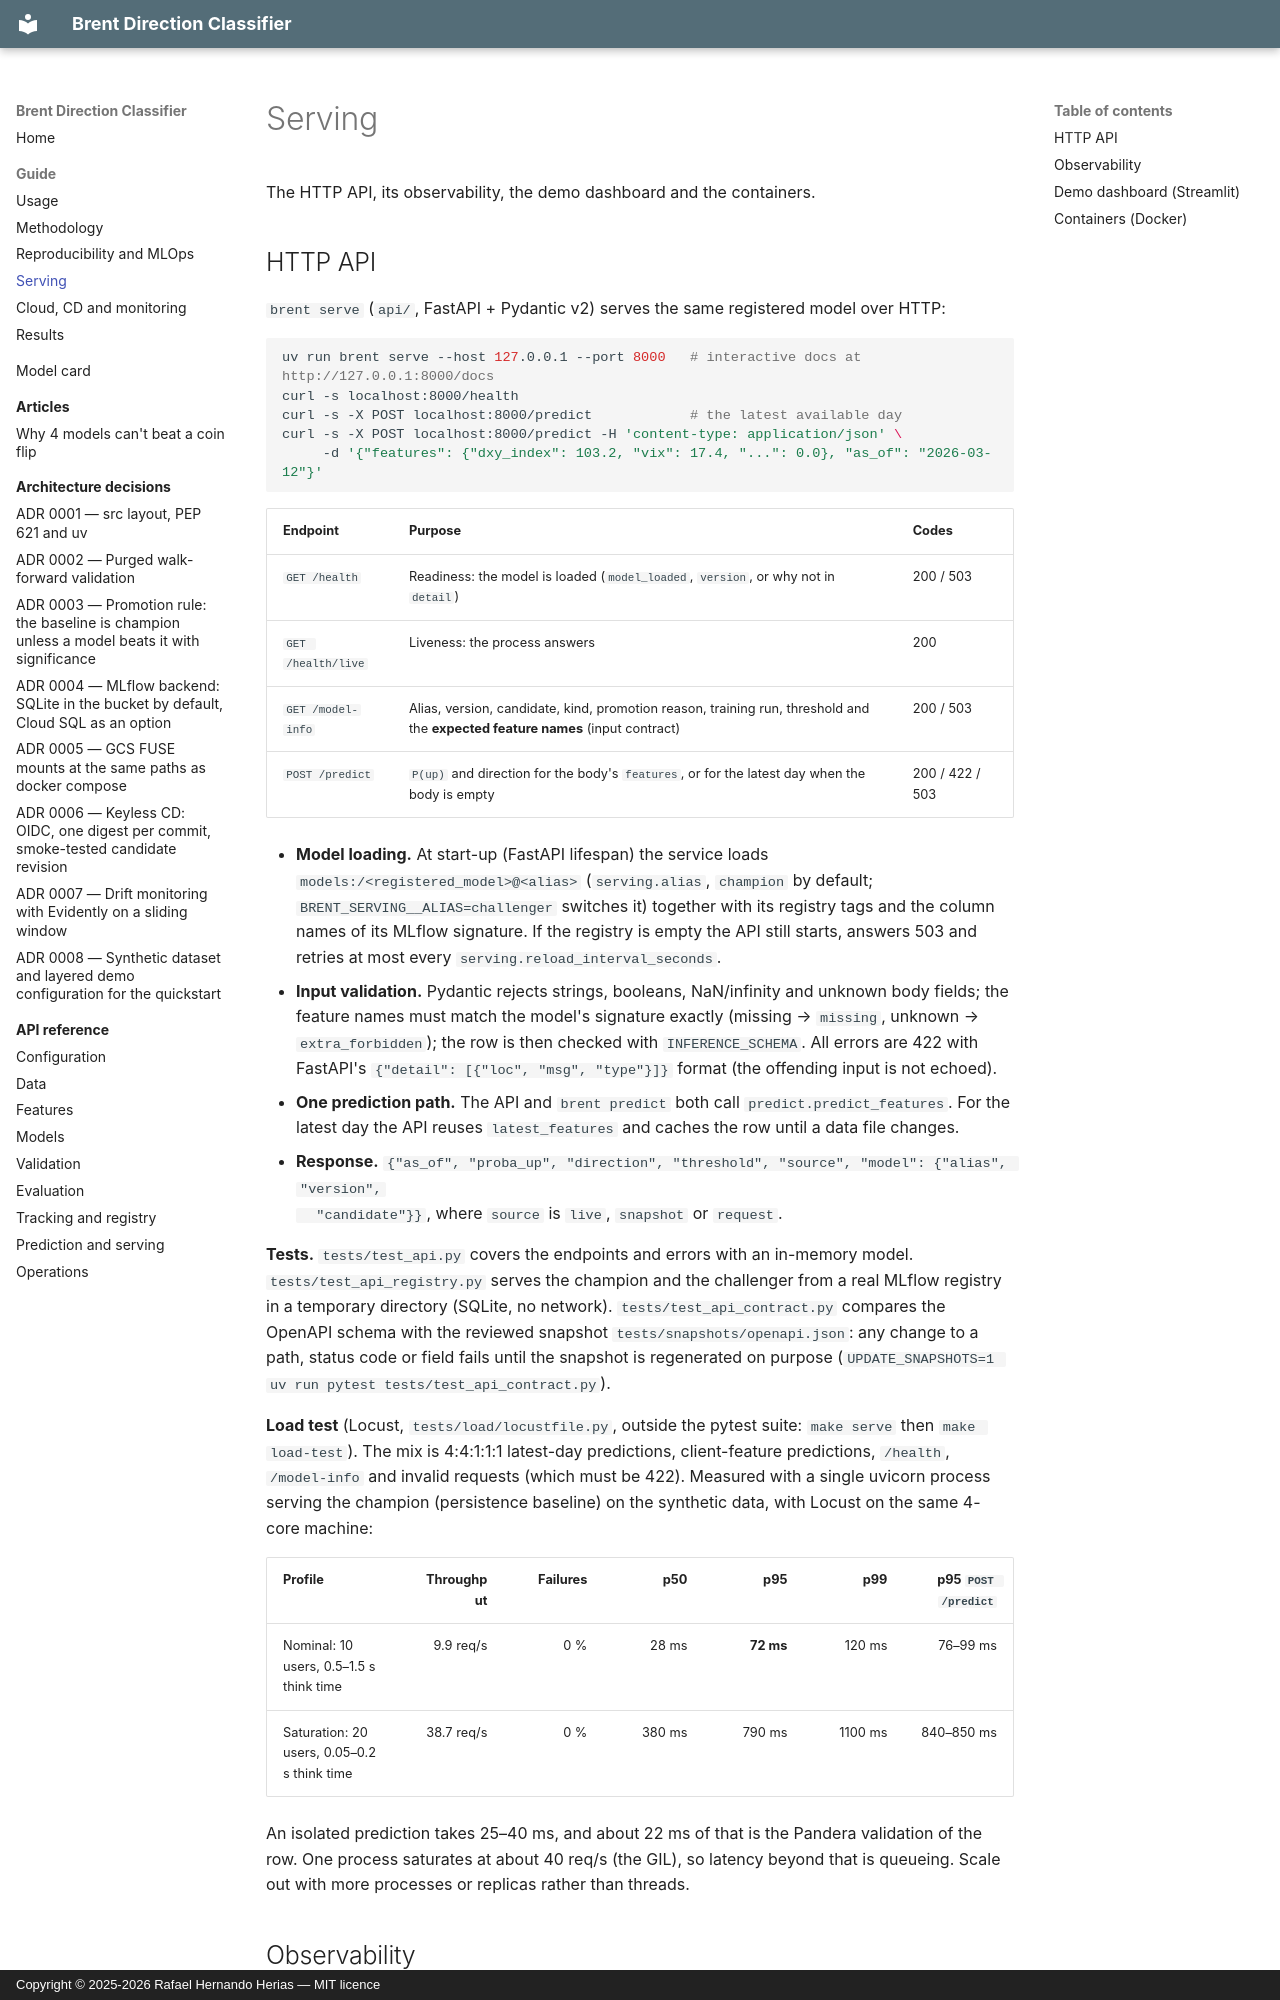

repository: rafaelhh04/PrediccionPetroleo-Clasificacion · page: guide/serving/index.html · generator: mkdocs · copyright: Copyright © 2025-2026 Rafael Hernando Herias — MIT licence

# Serving

The HTTP API, its observability, the demo dashboard and the containers.

## HTTP API

`brent serve` (`api/`, FastAPI + Pydantic v2) serves the same registered model over HTTP:

```bash
uv run brent serve --host 127.0.0.1 --port 8000   # interactive docs at http://127.0.0.1:8000/docs
curl -s localhost:8000/health
curl -s -X POST localhost:8000/predict            # the latest available day
curl -s -X POST localhost:8000/predict -H 'content-type: application/json' \
     -d '{"features": {"dxy_index": 103.2, "vix": 17.4, "...": 0.0}, "as_of": "2026-03-12"}'
```

| Endpoint | Purpose | Codes |
|----------|---------|-------|
| `GET /health` | Readiness: the model is loaded (`model_loaded`, `version`, or why not in `detail`) | 200 / 503 |
| `GET /health/live` | Liveness: the process answers | 200 |
| `GET /model-info` | Alias, version, candidate, kind, promotion reason, training run, threshold and the **expected feature names** (input contract) | 200 / 503 |
| `POST /predict` | `P(up)` and direction for the body's `features`, or for the latest day when the body is empty | 200 / 422 / 503 |

- **Model loading.** At start-up (FastAPI lifespan) the service loads `models:/<registered_model>@<alias>`
  (`serving.alias`, `champion` by default; `BRENT_SERVING__ALIAS=challenger` switches it) together with its
  registry tags and the column names of its MLflow signature. If the registry is empty the API still starts,
  answers 503 and retries at most every `serving.reload_interval_seconds`.
- **Input validation.** Pydantic rejects strings, booleans, NaN/infinity and unknown body fields; the
  feature names must match the model's signature exactly (missing → `missing`, unknown → `extra_forbidden`);
  the row is then checked with `INFERENCE_SCHEMA`. All errors are 422 with FastAPI's
  `{"detail": [{"loc", "msg", "type"}]}` format (the offending input is not echoed).
- **One prediction path.** The API and `brent predict` both call `predict.predict_features`. For the latest
  day the API reuses `latest_features` and caches the row until a data file changes.
- **Response.** `{"as_of", "proba_up", "direction", "threshold", "source", "model": {"alias", "version",
  "candidate"}}`, where `source` is `live`, `snapshot` or `request`.

**Tests.** `tests/test_api.py` covers the endpoints and errors with an in-memory model.
`tests/test_api_registry.py` serves the champion and the challenger from a real MLflow registry in a
temporary directory (SQLite, no network). `tests/test_api_contract.py` compares the OpenAPI schema with the
reviewed snapshot `tests/snapshots/openapi.json`: any change to a path, status code or field fails until the
snapshot is regenerated on purpose (`UPDATE_SNAPSHOTS=1 uv run pytest tests/test_api_contract.py`).

**Load test** (Locust, `tests/load/locustfile.py`, outside the pytest suite: `make serve` then
`make load-test`). The mix is 4:4:1:1:1 latest-day predictions, client-feature predictions, `/health`,
`/model-info` and invalid requests (which must be 422). Measured with a single uvicorn process serving the
champion (persistence baseline) on the synthetic data, with Locust on the same 4-core machine:

| Profile | Throughput | Failures | p50 | p95 | p99 | p95 `POST /predict` |
|---------|-----------:|---------:|----:|----:|----:|--------------------:|
| Nominal: 10 users, 0.5–1.5 s think time | 9.9 req/s | 0 % | 28 ms | **72 ms** | 120 ms | 76–99 ms |
| Saturation: 20 users, 0.05–0.2 s think time | 38.7 req/s | 0 % | 380 ms | 790 ms | 1100 ms | 840–850 ms |

An isolated prediction takes 25–40 ms, and about 22 ms of that is the Pandera validation of the row. One
process saturates at about 40 req/s (the GIL), so latency beyond that is queueing. Scale out with more
processes or replicas rather than threads.
